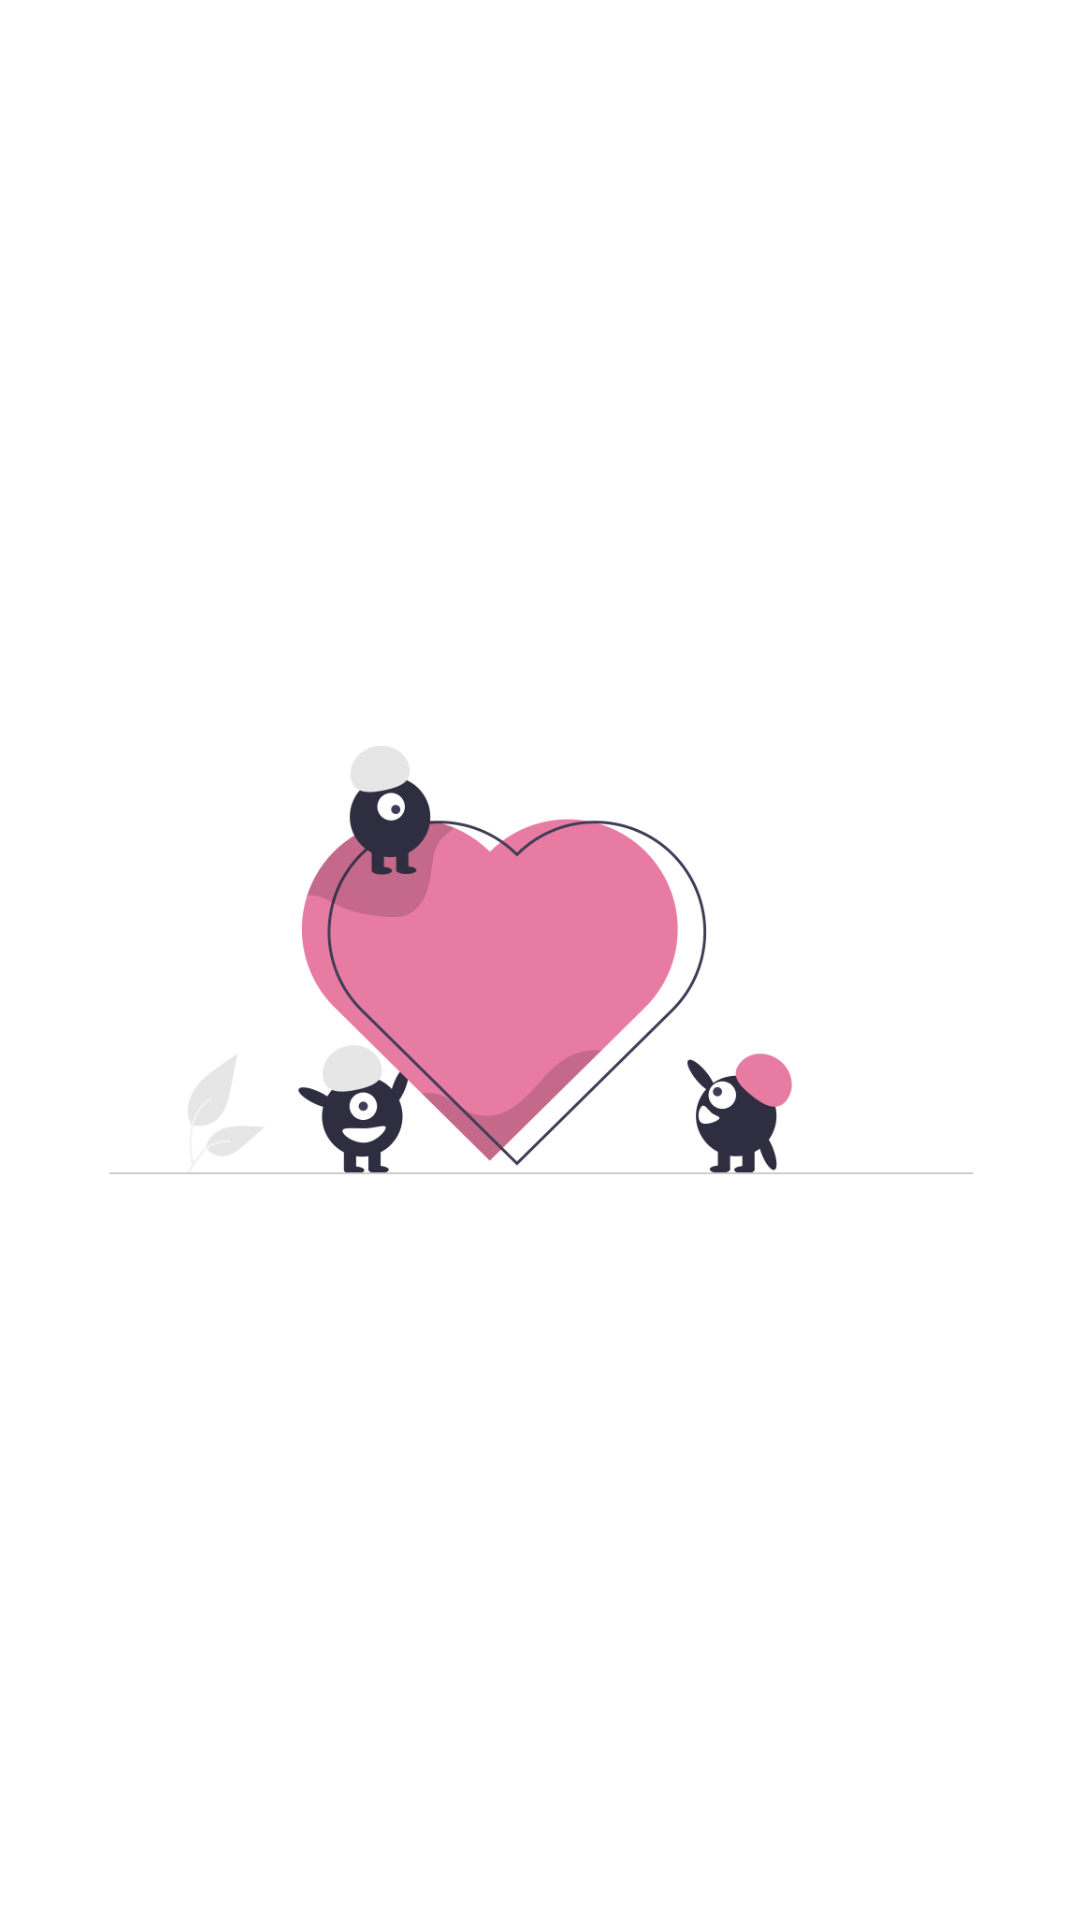

Layout XML and referenced resources for this Android screen:
<!-- AndroidManifest.xml: application theme Theme.Dashboard_26_Prajna -->
<!-- res/layout/activity_splashcreen2.xml -->
<?xml version="1.0" encoding="utf-8"?>
<androidx.constraintlayout.widget.ConstraintLayout xmlns:android="http://schemas.android.com/apk/res/android"
    xmlns:app="http://schemas.android.com/apk/res-auto"
    xmlns:tools="http://schemas.android.com/tools"
    android:layout_width="match_parent"
    android:layout_height="match_parent"
    tools:context=".Splashcreen_2">

    <ImageView
        android:id="@+id/imageView5"
        android:layout_width="363dp"
        android:layout_height="508dp"
        app:layout_constraintBottom_toBottomOf="parent"
        app:layout_constraintEnd_toEndOf="parent"
        app:layout_constraintStart_toStartOf="parent"
        app:layout_constraintTop_toTopOf="parent"
        app:srcCompat="@drawable/spl" />
</androidx.constraintlayout.widget.ConstraintLayout>
<!-- resources referenced by this layout -->
<resources>
  <!-- drawable spl: png bitmap (drawable, 37875 bytes) -->
  <style name="Theme.Dashboard_26_Prajna" parent="Theme.MaterialComponents.DayNight.DarkActionBar">
          
          <item name="colorPrimary">@color/purple_500</item>
          <item name="colorPrimaryVariant">@color/purple_700</item>
          <item name="colorOnPrimary">@color/white</item>
          
          <item name="colorSecondary">@color/teal_200</item>
          <item name="colorSecondaryVariant">@color/teal_700</item>
          <item name="colorOnSecondary">@color/black</item>
          
          <item name="android:statusBarColor" tools:targetApi="l">?attr/colorPrimaryVariant</item>
          
      </style>
  <!-- not gathered from this repository: default colours our renderer supplied (Android Studio template values) -->
  <color name="purple_500">#FF6200EE</color>
  <color name="purple_700">#FF3700B3</color>
  <color name="teal_200">#FF03DAC5</color>
  <color name="teal_700">#FF018786</color>
  <color name="black">#FF000000</color>
  <color name="white">#FFFFFFFF</color>
</resources>
